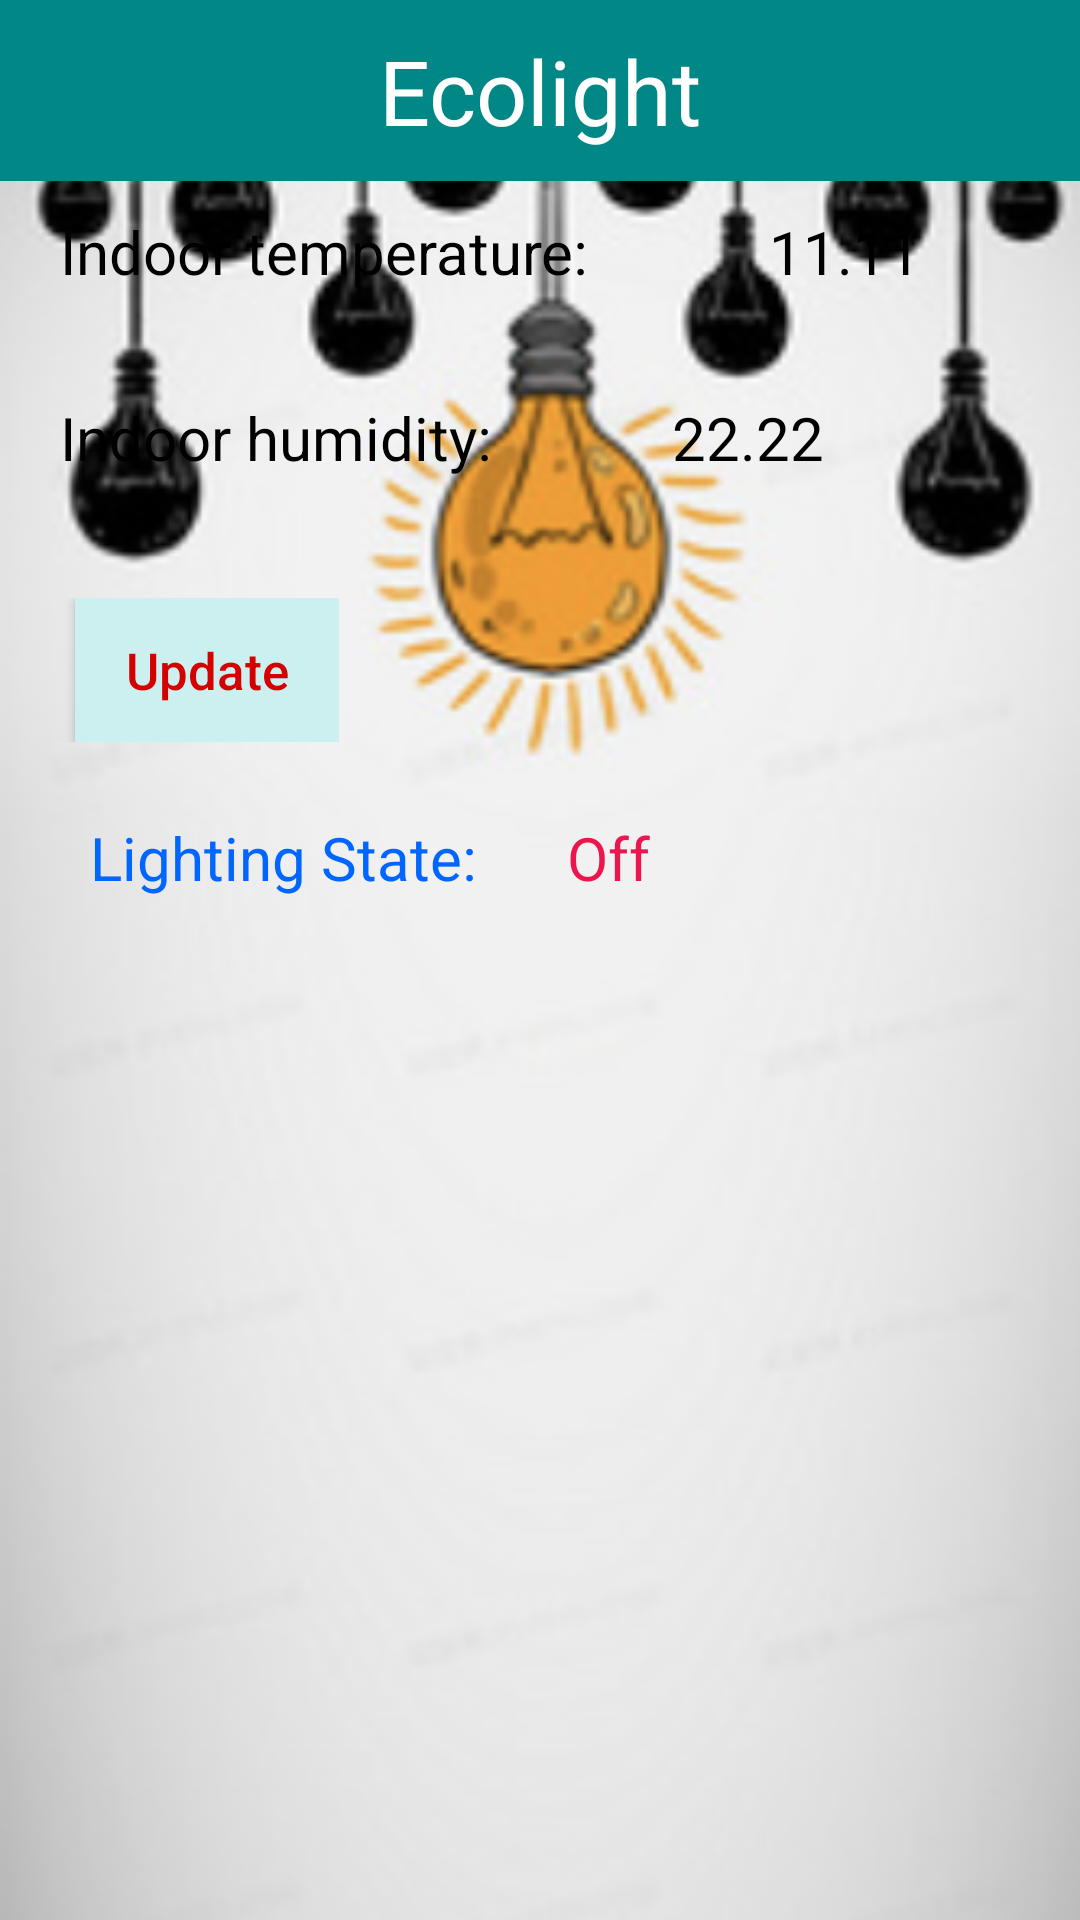

Produce the Android XML layout that renders to this screen, including the resource entries it uses.
<!-- AndroidManifest.xml: application theme Theme.Ecolight -->
<!-- res/layout/layout.xml -->
<LinearLayout xmlns:android="http://schemas.android.com/apk/res/android" android:orientation="vertical" android:layout_width="match_parent" android:layout_height="match_parent" android:background="@drawable/backg2">
    <TextView
        android:id="@+id/title"
        android:layout_width="fill_parent"
        android:layout_height="wrap_content"
        android:padding="10dip"
        android:gravity="center"
        android:text="@string/txv_title_temp"
        android:background="@color/teal_700"
        android:textColor="@color/white"

        android:textSize="30sp"/>
    <LinearLayout
        android:orientation="horizontal"
        android:layout_width="wrap_content"
        android:layout_height="wrap_content"
        android:padding="5dip">
        <TextView
            android:id="@+id/indoorTemp"
            android:layout_width="wrap_content"
            android:layout_height="wrap_content"
            android:padding="5dip" android:layout_marginLeft="10dp"
            android:text="@string/txv_indoor_temp"
            android:textColor="@color/black_alpha"
            android:textSize="20sp"
            android:layout_marginBottom="15dp"/>
        <TextView
            android:id="@+id/indoorTempShow"
            android:layout_width="wrap_content"
            android:layout_height="wrap_content"
            android:padding="5dip"
            android:layout_marginLeft="50dp"
            android:text="@string/txv_indoor_temp_show"
            android:textColor="@color/black_alpha"
            android:textSize="20sp"/>

    </LinearLayout>
    <LinearLayout
        android:orientation="horizontal"
        android:layout_width="wrap_content"
        android:layout_height="wrap_content"
        android:padding="5dip">
        <TextView
            android:id="@+id/indoorHumi"
            android:layout_width="wrap_content"
            android:layout_height="wrap_content"
            android:padding="5dip" android:layout_marginLeft="10dp"
            android:text="@string/txv_indoor_humi"
            android:textColor="@color/black_alpha"
            android:textSize="20sp"
            android:layout_marginBottom="15dp"/>
        <TextView
            android:id="@+id/indoorHumiShow"
            android:layout_width="wrap_content"
            android:layout_height="wrap_content"
            android:padding="5dip"
            android:layout_marginLeft="50dp"
            android:text="@string/txv_indoor_humi_show"
            android:textColor="@color/black_alpha"
            android:textSize="20sp"/>

    </LinearLayout>


    <LinearLayout
        android:orientation="horizontal"
        android:layout_width="wrap_content"
        android:layout_height="wrap_content"
        android:padding="5dip">
    </LinearLayout>
    <LinearLayout
        android:orientation="horizontal"
        android:layout_width="wrap_content"
        android:layout_height="wrap_content"
        android:padding="5dip">

        <Button
            android:id="@+id/btnUpdateTemp"
            android:layout_width="wrap_content"
            android:layout_height="wrap_content"
            android:layout_marginLeft="20dp"
            android:background="@color/activitybackground"
            android:padding="5dip"
            android:text=" Update "
            android:textAllCaps="false"
            android:textColor="#D50000"
            android:textSize="17sp" />
    </LinearLayout>
    <LinearLayout android:orientation="horizontal" android:layout_width="wrap_content" android:layout_height="wrap_content" android:padding="5dip"> </LinearLayout>

    <LinearLayout
        android:layout_width="wrap_content"
        android:layout_height="wrap_content"
        android:orientation="horizontal"
        android:padding="5dip">

        <TextView
            android:id="@+id/outdoorLight"
            android:layout_width="wrap_content"
            android:layout_height="wrap_content"
            android:layout_marginLeft="20dp"
            android:padding="5dip"
            android:text="@string/txv_outdoor_light"
            android:textColor="@color/blue_text"
            android:textSize="20sp" />

        <TextView
            android:id="@+id/outdoorLightShow"
            android:layout_width="wrap_content"
            android:layout_height="wrap_content"
            android:layout_marginLeft="20dp"
            android:padding="5dip"
            android:text="@string/txv_outdoor_light_show"
            android:textColor="@color/title_bar_color"
            android:textSize="20sp" />

    </LinearLayout>
</LinearLayout>
<!-- resources referenced by this layout -->
<resources>
  <color name="activitybackground">#ccf0f0</color>
  <color name="black_alpha">#000000</color>
  <color name="blue_text">#0166ff</color>
  <color name="teal_700">#FF018786</color>
  <color name="title_bar_color">#EB164E</color>
  <color name="white">#FFFFFFFF</color>
  <!-- drawable backg2: png bitmap (drawable, 119480 bytes) -->
  <string name="txv_indoor_humi">Indoor humidity:</string>
  <string name="txv_indoor_humi_show">22.22</string>
  <string name="txv_indoor_temp">Indoor temperature:</string>
  <string name="txv_indoor_temp_show">11.11</string>
  <string name="txv_outdoor_light">Lighting State:</string>
  <string name="txv_outdoor_light_show">Off</string>
  <string name="txv_title_temp">Ecolight</string>
  <style name="Theme.Ecolight" parent="Theme.MaterialComponents.DayNight.DarkActionBar">
          
          <item name="colorPrimary">@color/purple_500</item>
          <item name="colorPrimaryVariant">@color/purple_700</item>
          <item name="colorOnPrimary">@color/white</item>
          
          <item name="colorSecondary">@color/teal_200</item>
          <item name="colorSecondaryVariant">@color/teal_700</item>
          <item name="colorOnSecondary">@color/black</item>
          
          <item name="android:statusBarColor">?attr/colorPrimaryVariant</item>
          
      </style>
  <color name="purple_500">#FF6200EE</color>
  <color name="purple_700">#FF3700B3</color>
  <color name="teal_200">#FF03DAC5</color>
  <color name="black">#FF000000</color>
</resources>
